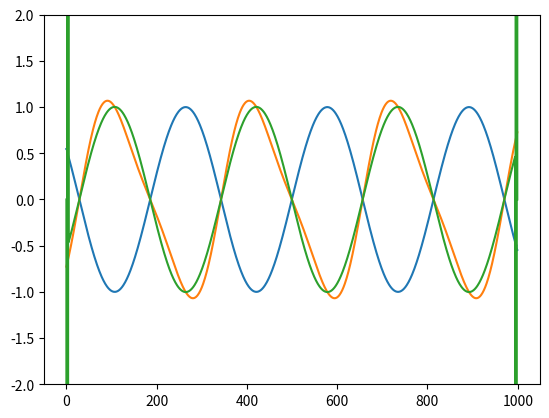

Reproduce this figure in Python.
from dataclasses import dataclass

import numpy as np
import matplotlib.pyplot as plt

from numpy import sqrt, pi, cos, ndarray, exp, sin
import math

TAU = 2. * pi
N = 1000
NUDGE_AMT = 0.001
NUM_NUDGES = 4
h = (20/N)

EPS_DIFF = 0.001 # todo: tie to nudge amt?

def main():
	x = np.linspace(-10, 10, N)
	psi = sin(x)

	psipp_calc = -sin(x) + sin(2. * x) * 0.2

	psipp_meas = np.zeros(N)
	for i in range(N):
		if i == 0:
			psi_prev = 2. * psi[i] - psi[i+1]
		else:
			psi_prev = psi[i-1]

		if i == N - 1:
			psi_next = 2. * psi[i] - psi[i-1]
		else:
			psi_next = psi[i+1]

		psipp_meas[i] = (psi_prev + psi_next - 2. * psi[i]) / h**2

	# plt.plot(psi)
	# plt.plot(psipp_calc)
	# plt.plot(psipp_meas)
	# plt.show()

	plt.ylim(-2., 2.)

	for _ in range(NUM_NUDGES):

		diff = psipp_calc - psipp_meas

		for i in range(N):
			# if i == 0 or i == N-1:
			# 	continue


			psi[i] -= diff[i] * NUDGE_AMT
			# psi[i+1] += diff[i] * NUDGE_AMT
			# psi[i-1] += diff[i] * NUDGE_AMT

		psipp_meas = np.zeros(N)
		for i in range(N):
			if i == 0:
				psi_prev = 2. * psi[i] - psi[i+1]
			else:
				psi_prev = psi[i-1]

			if i == N - 1:
				psi_next = 2. * psi[i] - psi[i-1]
			else:
				psi_next = psi[i+1]

			# if np.abs(diff[i]) < EPS_DIFF:
			# 	continue
			psipp_meas[i] = (psi_prev + psi_next - 2. * psi[i]) / h**2

	plt.plot(psi)
	plt.plot(psipp_calc)
	plt.plot(psipp_meas)

	plt.show()


main()